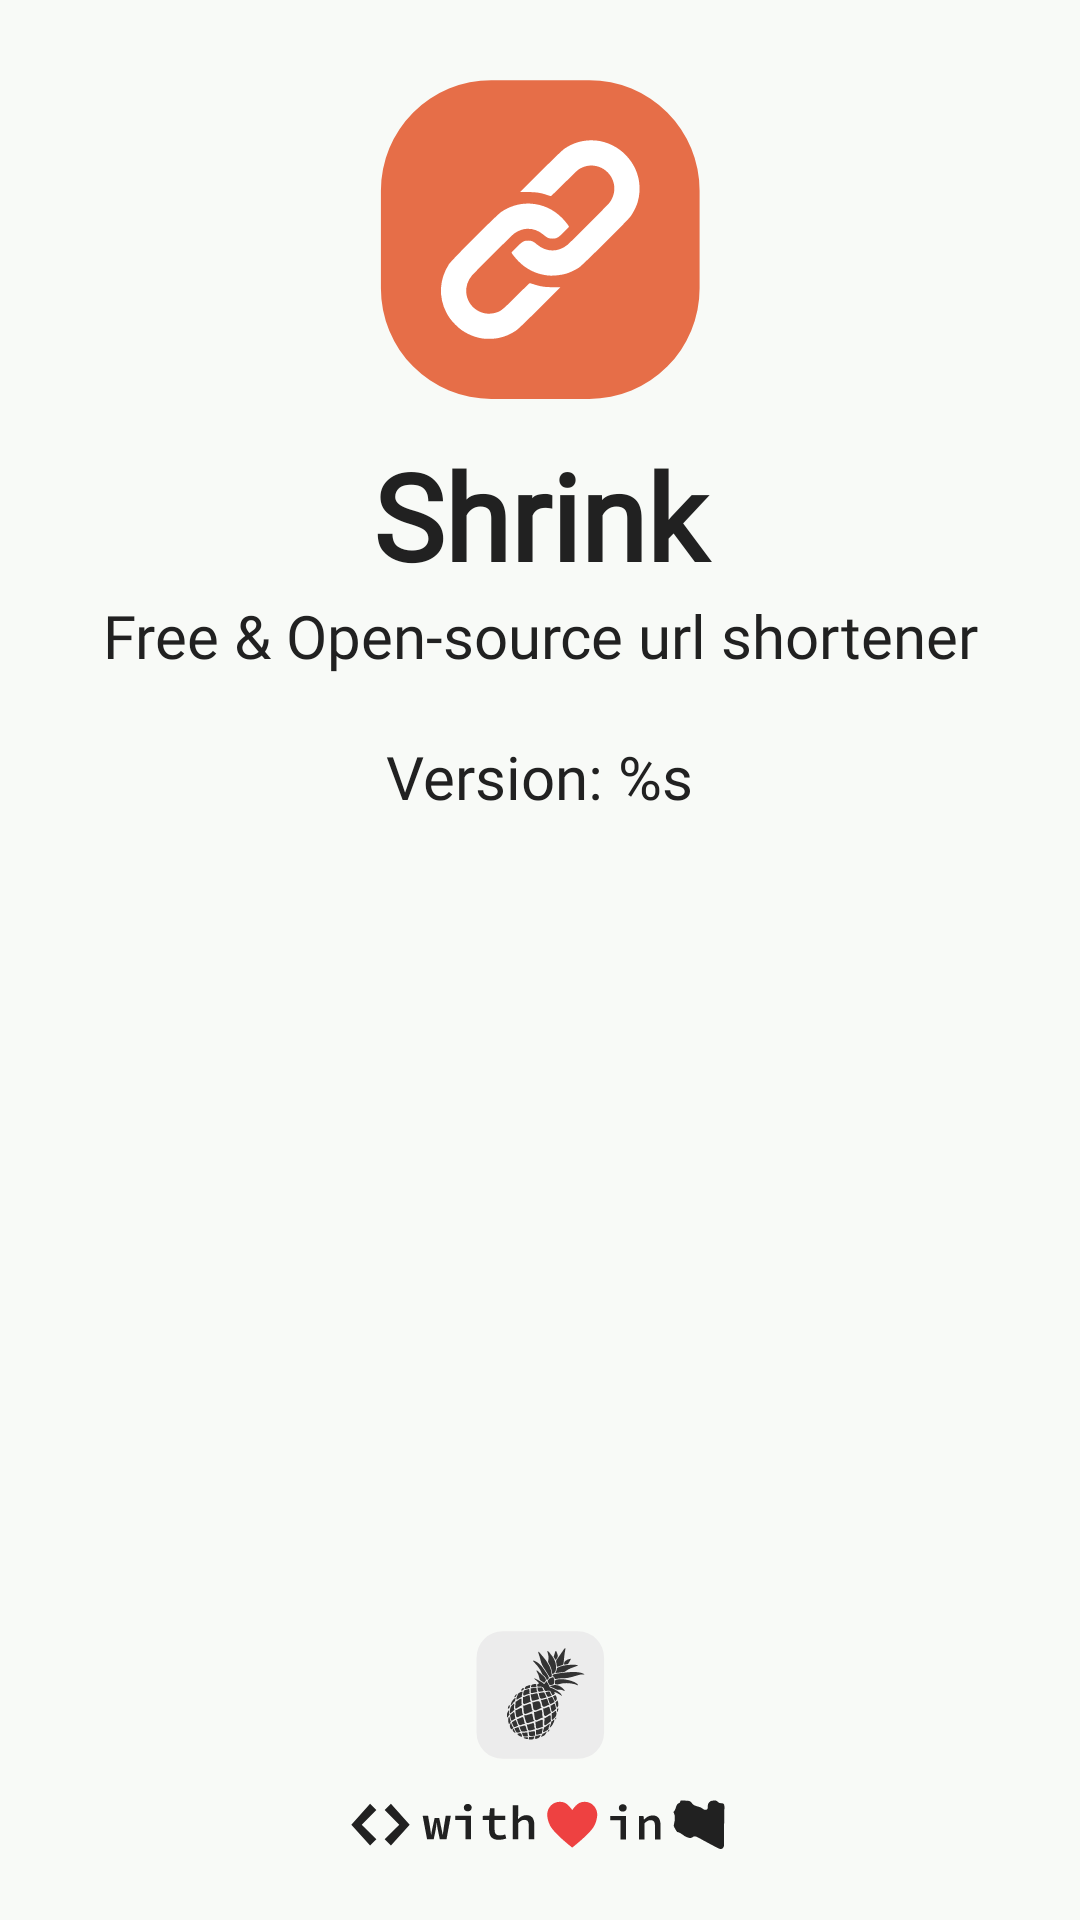

Produce the Android XML layout that renders to this screen, including the resource entries it uses.
<!-- AndroidManifest.xml: application theme Theme.Shrink -->
<!-- res/layout/activity_about.xml -->
<?xml version="1.0" encoding="utf-8"?>
<RelativeLayout xmlns:android="http://schemas.android.com/apk/res/android"
    xmlns:app="http://schemas.android.com/apk/res-auto"
    xmlns:tools="http://schemas.android.com/tools"
    android:layout_width="match_parent"
    android:layout_height="match_parent"
    tools:context=".AboutActivity"
    android:background="@color/backgroundColor">

    <LinearLayout
        android:layout_width="match_parent"
        android:layout_height="match_parent"
        android:gravity="center_horizontal"
        android:orientation="vertical"
        android:padding="20dp">

        <ImageView
            android:layout_width="wrap_content"
            android:layout_height="wrap_content"
            android:src="@drawable/ic_shrink" />

        <Space
            android:layout_width="match_parent"
            android:layout_height="5dp" />

        <TextView
            android:layout_width="match_parent"
            android:layout_height="wrap_content"
            android:fontFamily="@font/ubuntu_b"
            android:gravity="center"
            android:text="@string/app_name"
            android:textSize="40sp"
            android:textStyle="bold" />

        <TextView
            android:layout_width="match_parent"
            android:layout_height="wrap_content"
            android:fontFamily="@font/ubuntu_r"
            android:gravity="center"
            android:text="@string/app_about"
            android:textSize="20sp" />

        <TextView
            android:id="@+id/app_version"
            android:layout_width="wrap_content"
            android:layout_height="wrap_content"
            android:layout_marginTop="20dp"
            android:fontFamily="@font/ubuntu_r"
            android:text="@string/app_version"
            android:textSize="20sp" />

    </LinearLayout>
    
    <LinearLayout
        android:layout_width="match_parent"
        android:layout_height="wrap_content"
        android:layout_alignParentBottom="true"
        android:layout_margin="20dp"
        android:orientation="vertical">

        <ImageView
            android:id="@+id/ananasLogo"
            android:layout_width="match_parent"
            android:layout_height="wrap_content"
            android:src="@drawable/ic_ananas"/>

        <ImageView
            android:layout_width="match_parent"
            android:layout_height="wrap_content"
            android:layout_marginTop="5dp"
            android:src="@drawable/ic_cwlil"/>
        
    </LinearLayout>

</RelativeLayout>
<!-- resources referenced by this layout -->
<resources>
  <color name="backgroundColor">#F8FAF7</color>
  <!-- drawable ic_ananas: vector/xml drawable (drawable, 21500 chars, omitted) -->
  <!-- drawable ic_cwlil: vector/xml drawable (drawable, 3868 chars, omitted) -->
  <!-- drawable ic_shrink: vector/xml drawable (drawable, 2217 chars, omitted) -->
  <string name="app_about">Free &amp; Open-source url shortener</string>
  <string name="app_name">Shrink</string>
  <string name="app_version">Version: %s</string>
  <style name="Theme.Shrink" parent="Theme.MaterialComponents.DayNight.DarkActionBar">
          <item name="colorPrimary">@color/app_orange</item>
          <item name="colorPrimaryVariant">@color/app_orange_darken</item>
          <item name="colorOnPrimary">@color/textColor</item>
          <item name="colorSecondary">@color/app_orange</item>
          <item name="colorSecondaryVariant">@color/app_orange_darken</item>
          <item name="colorOnSecondary">@color/textColor</item>
          <item name="android:textColor">@color/textColor</item>
          <item name="android:windowLightStatusBar" tools:targetApi="m">true</item>
          <item name="android:windowLightNavigationBar" tools:targetApi="o_mr1">true</item>
          <item name="android:statusBarColor">@color/statusBarColor</item>
          <item name="actionBarStyle">@style/Theme.Shrink.AppBar.Light</item>
          <item name="android:navigationBarColor">@color/navigationBarColor</item>
      </style>
  <color name="app_orange">#E66E48</color>
  <color name="app_orange_darken">#EC6439</color>
  <color name="textColor">#212121</color>
  <color name="statusBarColor">@color/backgroundColor</color>
  <style name="Theme.Shrink.AppBar.Light" parent="@style/Base.Widget.AppCompat.ActionBar">
          <item name="background">@color/statusBarColor</item>
      </style>
  <color name="navigationBarColor">@color/backgroundColor</color>
</resources>
